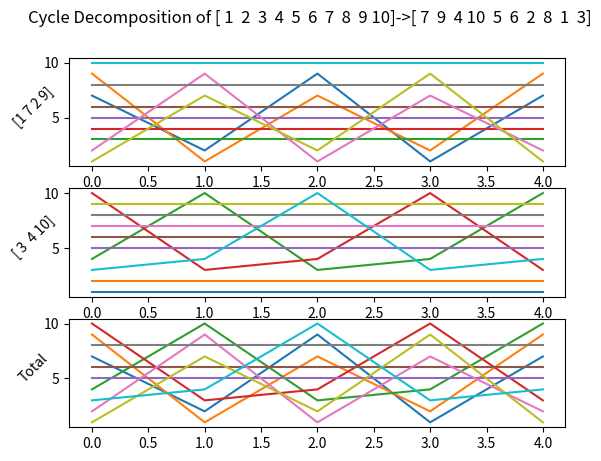

Generate this figure with matplotlib:
import numpy as np
import matplotlib.pyplot as plt

"""
Okay this is a bit of a doozy ngl. But basically its a visual aid to show how any permutation
of a set can be broken down into disjoint cycles. Its easy to see from this that any disjoint
cycles will commute with eachother, as they do not affect the same elements of the set.
The functions can be modified pretty easily to break a specific permutation into its constituent
cycles, but in its current form it generates a random permutation on the set of integers from 1->N
and then finds and plots the cycles of that random permutation.
"""

# Recursive matmul for successive transformations
mm = lambda *args: np.matmul(args[0],(mm(*args[1:]) if len(args)>2 else args[1]))

def gpm(I,c):
	pm = np.copy(I)
	pm[c] = pm[np.roll(c,1)]
	return pm

def cd(B):
	A = np.arange(len(B))
	B = np.array(B)-1
	cycles = []
	for i in A:
		cycle = [i]
		j = B[cycle[-1]]
		while j not in cycle:
			cycle.append(j)
			j = B[j]
		if not any(i+1 in sub for sub in cycles) and len(cycle)>=2:
			cycles.append(np.array([k+1 for k in cycle]))
	return cycles

def PM(B):
	I = np.identity(len(B)).astype(int)
	cycles = cd(B)
	cycle_pms = []
	for cycle in cycles:
		cycle_pm = gpm(I,cycle-1)
		cycle_pms.append([cycle,cycle_pm])
	PM_Total = mm(*[y for (x,y) in cycle_pms]) if len(cycle_pms)>1 else cycle_pms[0][1]
	return cycle_pms+[["Total",PM_Total]]

def generate_random_cycles(N):
	A = np.arange(N)
	B = np.copy(A)+1
	np.random.shuffle(B)
	cycle_pms = PM(B)
	return cycle_pms,B

def run_plots(N):
	A = np.arange(N)+1
	cycle_pms,B = generate_random_cycles(N)
	n = len(cycle_pms)
	#Order is automatically set to the longest time for any one cycle to return to itself
	steps = np.max([len(cycle_pm[0]) for cycle_pm in cycle_pms[:-1]])+1
	#Generate Data
	data =[]	
	for cycle_pm in cycle_pms:
		temp_data = [np.matmul(A,cycle_pm[1])]
		for step in range(1,steps):
			temp_data.append(np.matmul(temp_data[-1],cycle_pm[1]))
		data.append(temp_data)
	data = np.array(data)

	# PLOT DATA
	print(f"generating {n} plots")
	fig,axs = plt.subplots(n)
	for i in range(n):
		axs[i].plot(data[i])
		axs[i].set_ylabel(f'{cycle_pms[i][0]}',rotation=45)
	fig.suptitle(f'Cycle Decomposition of {A}->{B}')
	plt.show()
	


#SETUP PARAM
N = 10

run_plots(N)






